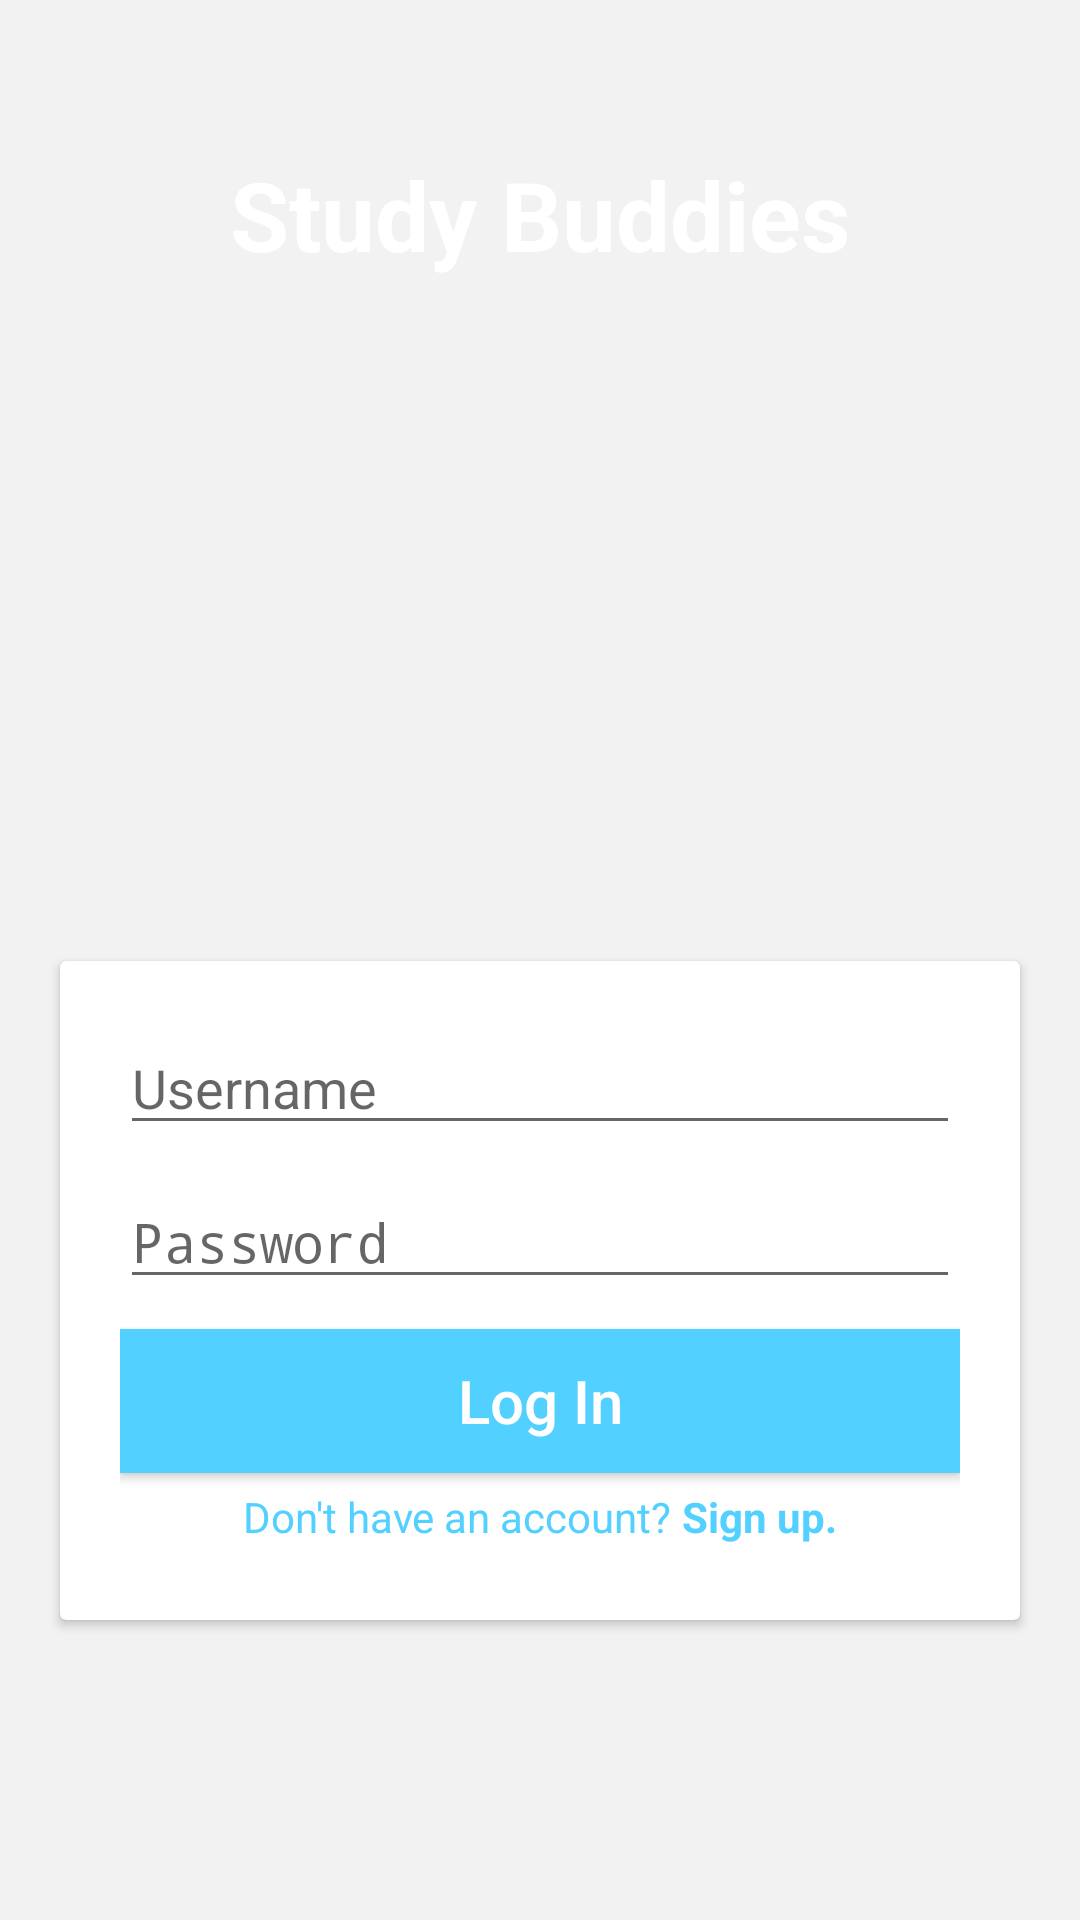

Here is an Android app screen rendered from its layout file. Give the layout XML and the strings, colors and styles it references.
<!-- AndroidManifest.xml: activity theme AppTheme.NoActionBar -->
<!-- res/layout/activity_onboarding.xml -->
<RelativeLayout
    xmlns:android="http://schemas.android.com/apk/res/android"
    android:layout_width="match_parent"
    android:layout_height="match_parent"
    >

    <ImageView
        android:layout_width="match_parent"
        android:layout_height="wrap_content"
        android:layout_alignParentTop="true"
        android:scaleType="centerCrop"
        android:src="@mipmap/geisel"
        />

    <TextView
        android:layout_width="wrap_content"
        android:layout_height="wrap_content"
        android:layout_centerHorizontal="true"
        android:layout_marginTop="50dp"
        android:text="@string/app_name"
        android:textColor="@color/white"
        android:textSize="32sp"
        android:textStyle="bold"
        />

    <android.support.v7.widget.CardView
        android:layout_width="match_parent"
        android:layout_height="wrap_content"
        android:layout_marginLeft="20dp"
        android:layout_marginRight="20dp"
        android:layout_marginBottom="100dp"
        android:layout_alignParentBottom="true"
        >
        <LinearLayout
            android:layout_width="match_parent"
            android:layout_height="wrap_content"
            android:padding="20dp"
            android:orientation="vertical"
            >

            <EditText
                android:id="@+id/username"
                android:layout_width="match_parent"
                android:layout_height="wrap_content"
                android:singleLine="true"
                android:hint="Username"
                />

            <EditText
                android:id="@+id/password"
                android:layout_width="match_parent"
                android:layout_height="wrap_content"
                android:singleLine="true"
                android:layout_marginTop="10dp"
                android:inputType="textPassword"
                android:hint="Password"
                android:ems="10"
                />

            <Button
                android:id="@+id/submit"
                android:layout_width="match_parent"
                android:layout_height="wrap_content"
                android:layout_marginTop="10dp"
                android:textColor="@color/white"
                android:background="@color/blue"
                android:textAllCaps="false"
                android:textSize="20sp"
                android:text="Log In"
                />
            <LinearLayout
                android:id="@+id/options"
                android:layout_width="match_parent"
                android:layout_height="wrap_content"
                android:padding="5dp"
                android:gravity="center"
                android:orientation="horizontal"
                >

                <TextView
                    android:id="@+id/description"
                    android:layout_width="wrap_content"
                    android:layout_height="wrap_content"
                    android:textColor="@color/blue"
                    android:text="Don't have an account? "
                    />

                <TextView
                    android:id="@+id/action"
                    android:layout_width="wrap_content"
                    android:layout_height="wrap_content"
                    android:textColor="@color/blue"
                    android:textStyle="bold"
                    android:text="Sign up."
                    />

            </LinearLayout>

        </LinearLayout>

    </android.support.v7.widget.CardView>

</RelativeLayout>
<!-- resources referenced by this layout -->
<resources>
  <color name="blue">#52d0ff</color>
  <color name="white">#FFFFFF</color>
  <string name="app_name">Study Buddies</string>
  <style name="AppTheme.NoActionBar">
          <item name="windowActionBar">false</item>
          <item name="windowNoTitle">true</item>
      </style>
</resources>
